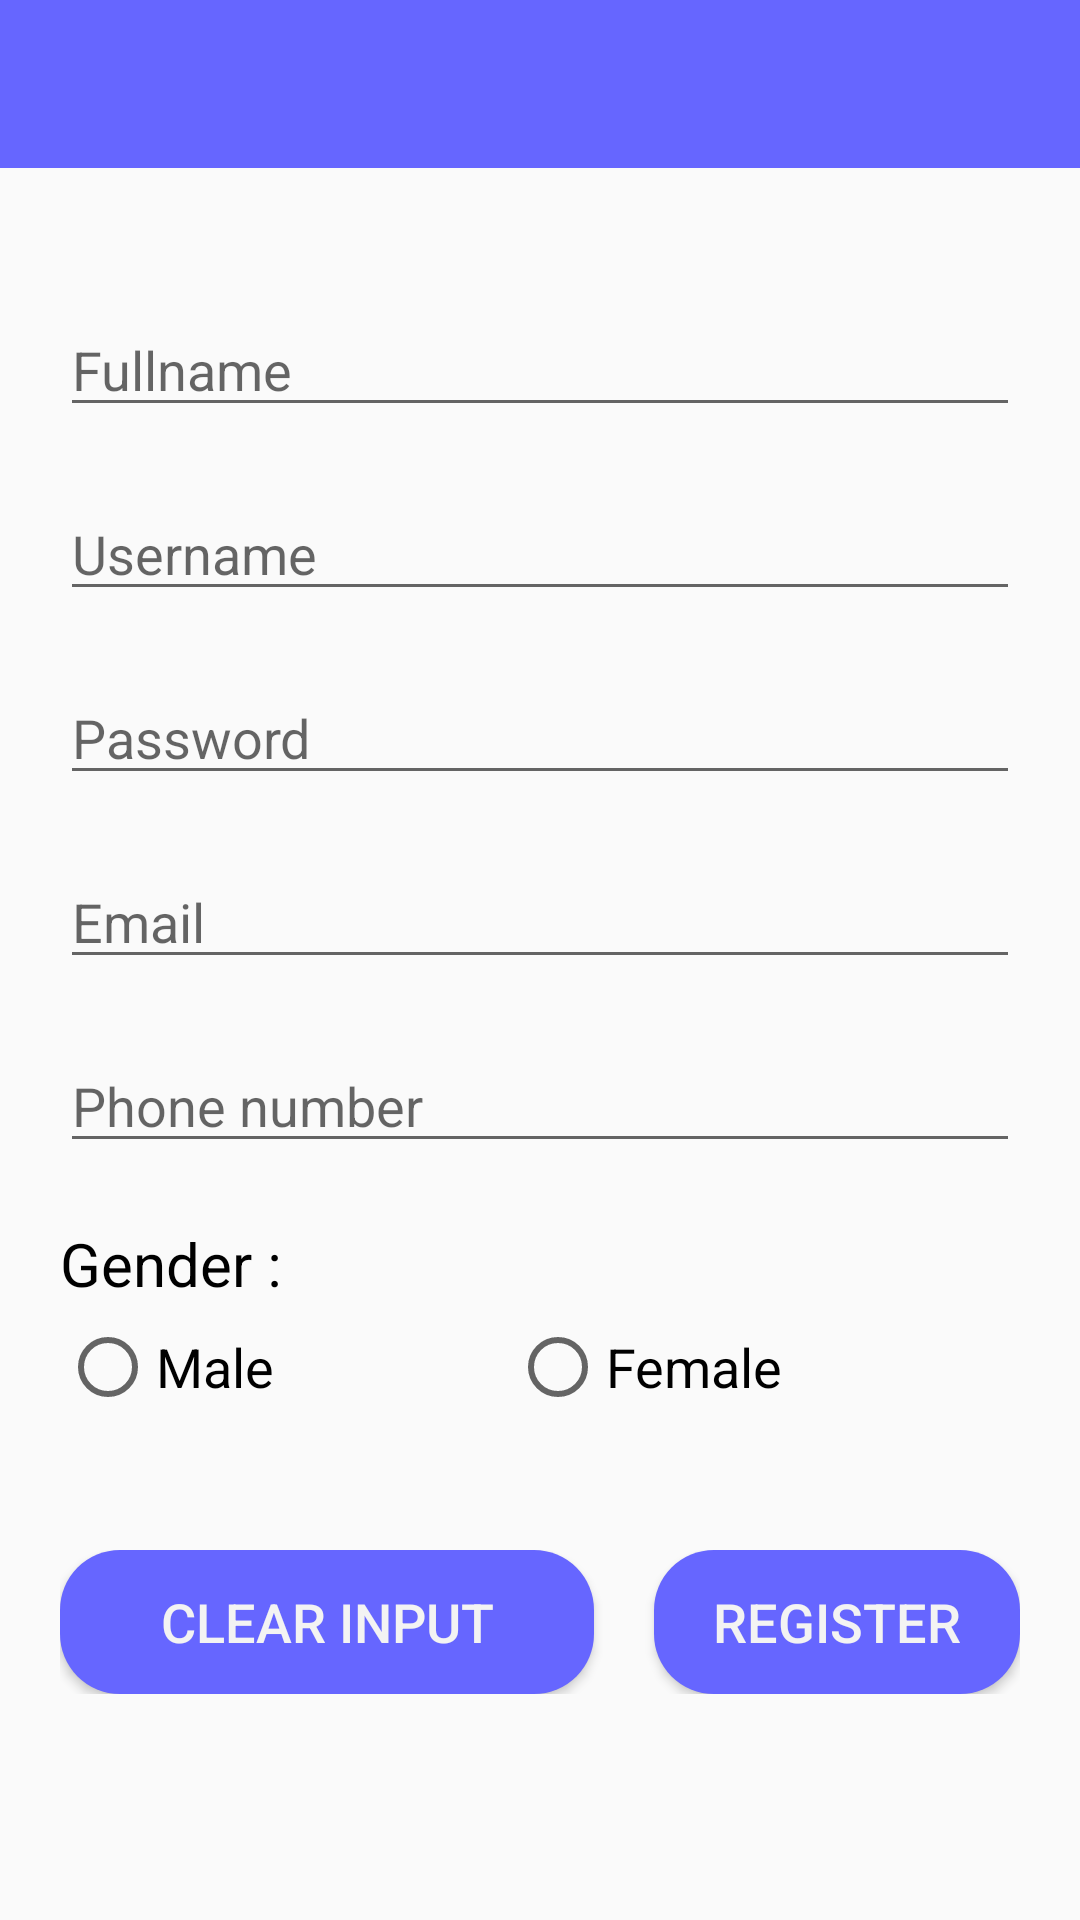

Write the Android layout XML for this screen, with the resource values it uses.
<!-- AndroidManifest.xml: application theme AppTheme -->
<!-- res/layout/register.xml -->
<?xml version="1.0" encoding="utf-8"?>
<LinearLayout xmlns:android="http://schemas.android.com/apk/res/android"
    xmlns:tools="http://schemas.android.com/tools"
    android:layout_width="match_parent"
    android:layout_height="match_parent"
    android:layout_marginLeft="0dp"
    android:layout_marginTop="0dp"
    android:layout_marginRight="0dp"
    android:layout_marginBottom="30dp"
    android:orientation="vertical">

    <android.support.v7.widget.Toolbar
        android:id="@+id/rtoolbar"
        android:layout_width="match_parent"
        android:layout_height="wrap_content"
        android:layout_marginBottom="35dp"
        android:background="@color/colorPrimaryDark"
        android:minHeight="?attr/actionBarSize"
        android:theme="?attr/actionBarTheme" />

    <LinearLayout
        android:layout_width="match_parent"
        android:layout_height="wrap_content"
        android:layout_gravity="center"
        android:layout_marginLeft="20dp"
        android:layout_marginRight="20dp"
        android:layout_marginBottom="35dp"
        android:gravity="center"
        android:orientation="vertical">

        <EditText
            android:id="@+id/fullname_reg"
            android:layout_width="match_parent"
            android:layout_height="wrap_content"
            android:layout_marginTop="10dp"
            android:layout_marginBottom="10dp"
            android:ems="10"
            android:hint="Fullname"
            android:inputType="textPersonName"
            android:textColor="@color/black"
            android:textSize="18sp" />

        <EditText
            android:id="@+id/username_reg"
            android:layout_width="match_parent"
            android:layout_height="wrap_content"
            android:layout_marginTop="10dp"
            android:layout_marginBottom="10dp"
            android:ems="10"
            android:hint="Username"
            android:inputType="textPersonName"
            android:textColor="@color/black"
            android:textSize="18sp" />

        <EditText
            android:id="@+id/password_reg"
            android:layout_width="match_parent"
            android:layout_height="wrap_content"
            android:layout_marginTop="10dp"
            android:layout_marginBottom="10dp"
            android:ems="10"
            android:hint="Password"
            android:inputType="textPersonName"
            android:textColor="@color/black"
            android:textSize="18sp" />

        <EditText
            android:id="@+id/email_reg"
            android:layout_width="match_parent"
            android:layout_height="wrap_content"
            android:layout_marginTop="10dp"
            android:layout_marginBottom="10dp"
            android:ems="10"
            android:hint="Email"
            android:inputType="textPersonName"
            android:textColor="@color/black"
            android:textSize="18sp" />

        <EditText
            android:id="@+id/phone_no_reg"
            android:layout_width="match_parent"
            android:layout_height="wrap_content"
            android:layout_marginTop="10dp"
            android:layout_marginBottom="10dp"
            android:ems="10"
            android:hint="Phone number"
            android:inputType="textPersonName"
            android:textColor="@color/black"
            android:textSize="18sp" />

        <TextView
            android:id="@+id/textView"
            android:layout_width="match_parent"
            android:layout_height="wrap_content"
            android:layout_marginTop="10dp"
            android:layout_marginBottom="5dp"
            android:layout_weight="1"
            android:text="Gender :"
            android:textColor="@color/black"
            android:textSize="20sp" />

        <LinearLayout
            android:layout_width="match_parent"
            android:layout_height="wrap_content"
            android:layout_weight="1"
            android:orientation="horizontal">

            <RadioGroup
                android:id="@+id/gender_group_reg"
                android:layout_width="match_parent"
                android:layout_height="wrap_content"
                android:layout_marginBottom="10dp"
                android:orientation="horizontal">

                <RadioButton
                    android:id="@+id/male_reg"
                    android:layout_width="wrap_content"
                    android:layout_height="match_parent"
                    android:layout_weight="1"
                    android:text="Male"
                    android:textColor="@color/black"
                    android:textSize="18sp" />

                <RadioButton
                    android:id="@+id/female_reg"
                    android:layout_width="wrap_content"
                    android:layout_height="match_parent"
                    android:layout_weight="1"
                    android:text="Female"
                    android:textColor="@color/black"
                    android:textSize="18sp" />
            </RadioGroup>
        </LinearLayout>

    </LinearLayout>

    <LinearLayout
        android:layout_width="match_parent"
        android:layout_height="wrap_content"
        android:layout_marginLeft="20dp"
        android:layout_marginRight="20dp"
        android:orientation="horizontal">

        <Button
            android:id="@+id/clear_reg"
            android:layout_width="178dp"
            android:layout_height="wrap_content"
            android:layout_marginRight="10dp"
            android:background="@drawable/button_bg_rounded_corners"
            android:text="CLEAR INPUT"
            android:textColor="@color/white"
            android:textSize="18sp" />

        <Button
            android:id="@+id/register_reg"
            android:layout_width="178dp"
            android:layout_height="wrap_content"
            android:layout_marginLeft="10dp"
            android:layout_weight="1"
            android:background="@drawable/button_bg_rounded_corners"
            android:text="REGISTER"
            android:textColor="@color/white"
            android:textSize="18sp" />

    </LinearLayout>

</LinearLayout>
<!-- resources referenced by this layout -->
<resources>
  <color name="black">#000000</color>
  <color name="colorPrimaryDark">#6666ff</color>
  <color name="white">#f3f3f3</color>
  <!-- drawable button_bg_rounded_corners (drawable) -->
  <?xml version="1.0" encoding="utf-8"?>
  <selector xmlns:android="http://schemas.android.com/apk/res/android">
      <item>
          <shape android:shape="rectangle">
              <solid android:color="#6666ff"/>
              
              
              <corners android:radius="20dp" />
          </shape>
      </item>
  </selector>
  <style name="AppTheme" parent="Theme.AppCompat.Light.NoActionBar">
          
          <item name="colorPrimary">@color/colorPrimary</item>
          <item name="colorPrimaryDark">@color/colorPrimaryDark</item>
          <item name="colorAccent">@color/colorAccent</item>
          <item name="android:actionBarWidgetTheme">@color/white</item>
  
      </style>
  <color name="colorPrimary">#6666ff</color>
  <color name="colorAccent">#cc0000</color>
</resources>
